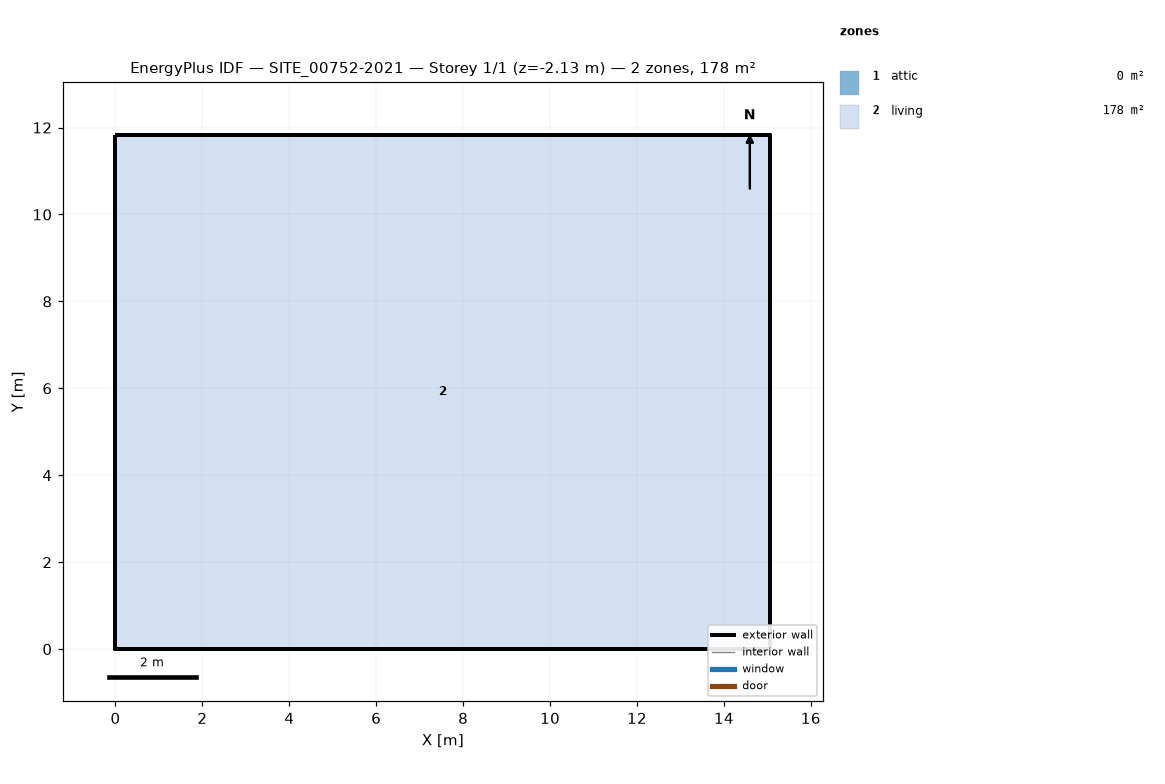
=== STOREY PLAN SPEC (per zone: floor XY polygon, exterior-wall plan segments, windows/doors) ===
zone 1: attic  (0.0 m²)
  exterior wall: (15.07, 0.00) – (15.07, 11.84) – (15.07, 5.92)  [17.8 m]
  exterior wall: (0.00, 11.84) – (0.00, 0.00) – (0.00, 5.92)  [17.8 m]
zone 2: living  (178.4 m²)
  floor: (0.00, 0.00) (0.00, 11.84) (15.07, 11.84) (15.07, 0.00)
  exterior wall: (0.00, 0.00) – (15.07, 0.00)  [15.1 m] x2 surfaces
  exterior wall: (15.07, 0.00) – (15.07, 11.84)  [11.8 m] x2 surfaces
  exterior wall: (15.07, 11.84) – (0.00, 11.84)  [15.1 m] x2 surfaces
  exterior wall: (0.00, 11.84) – (0.00, 0.00)  [11.8 m] x2 surfaces
  interior walls: 4

=== DERIVED (storey summary) ===
Building: SITE_00752-2021
Storey: 1 of 1  (floor level z = -2.13 m)
Storey gross floor area: 178.4 m²
Zones on this storey: 2
  - attic: floor 0.0 m²; exterior wall 35.5 m (23.4 m²); WWR 0.0%
  - living: floor 178.4 m²; exterior wall 53.8 m (144.6 m²); WWR 0.0%
Zone adjacency: (none detected)